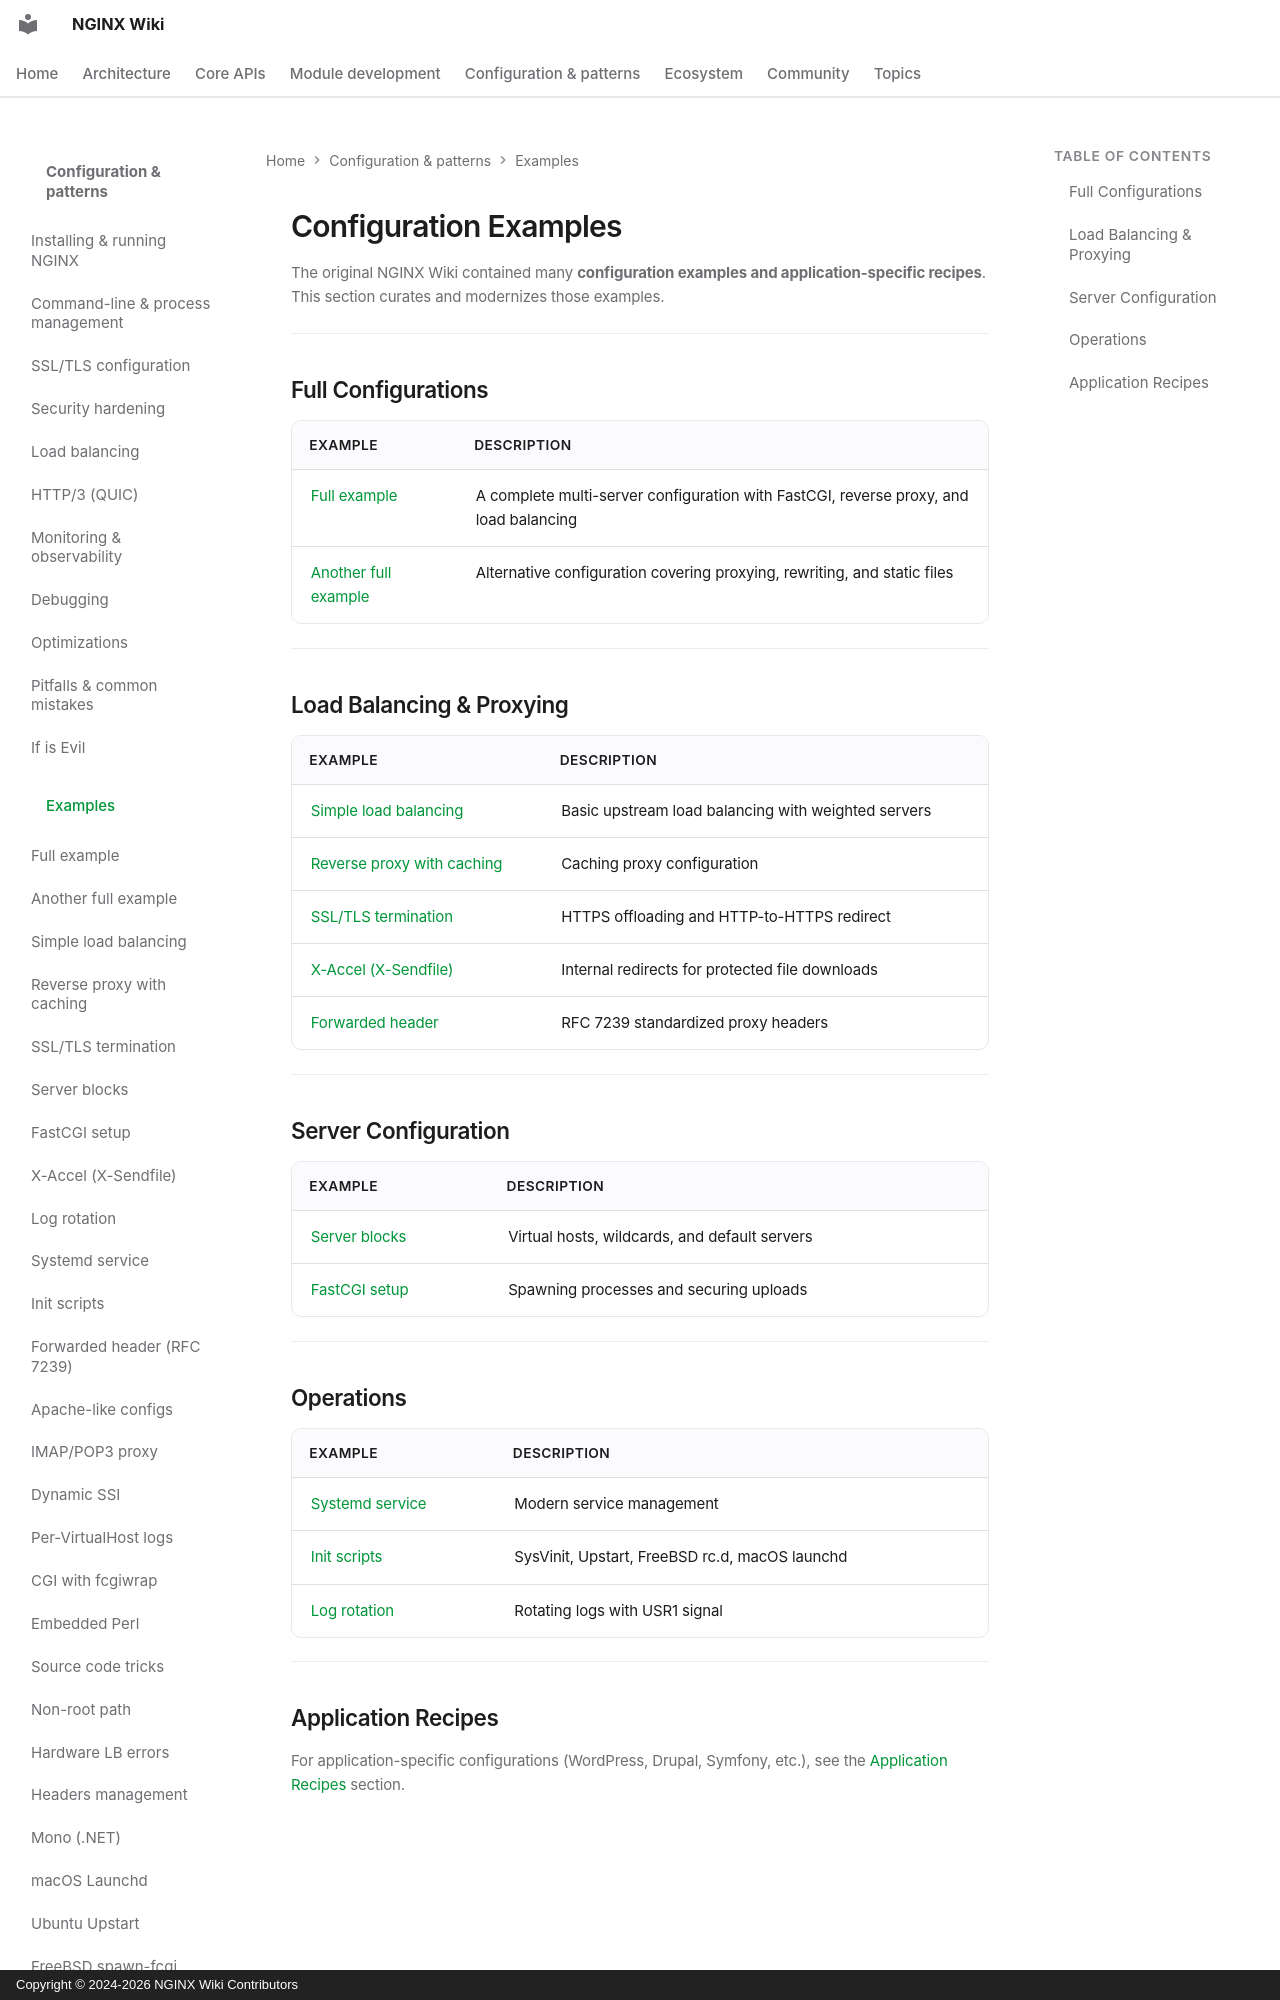

repository: GetPageSpeed/nginx-wiki · page: config/examples/index.html · generator: mkdocs · copyright: Copyright © 2024-2026 NGINX Wiki Contributors

---
title: NGINX Configuration Examples and Recipes
description: Curated collection of NGINX configuration examples including load balancing, reverse proxy, SSL termination, FastCGI, and server blocks.
keywords: nginx examples, nginx configuration, nginx recipes, nginx tutorials, web server configuration
author: NGINX Community
date: 2025-12-05
updated: 2026-08-05
schema_type: TechArticle
tags:
  - nginx
  - configuration
  - examples
  - recipes
  - web server
---

# Configuration Examples

The original NGINX Wiki contained many **configuration examples and application-specific recipes**. This section curates and modernizes those examples.

---
